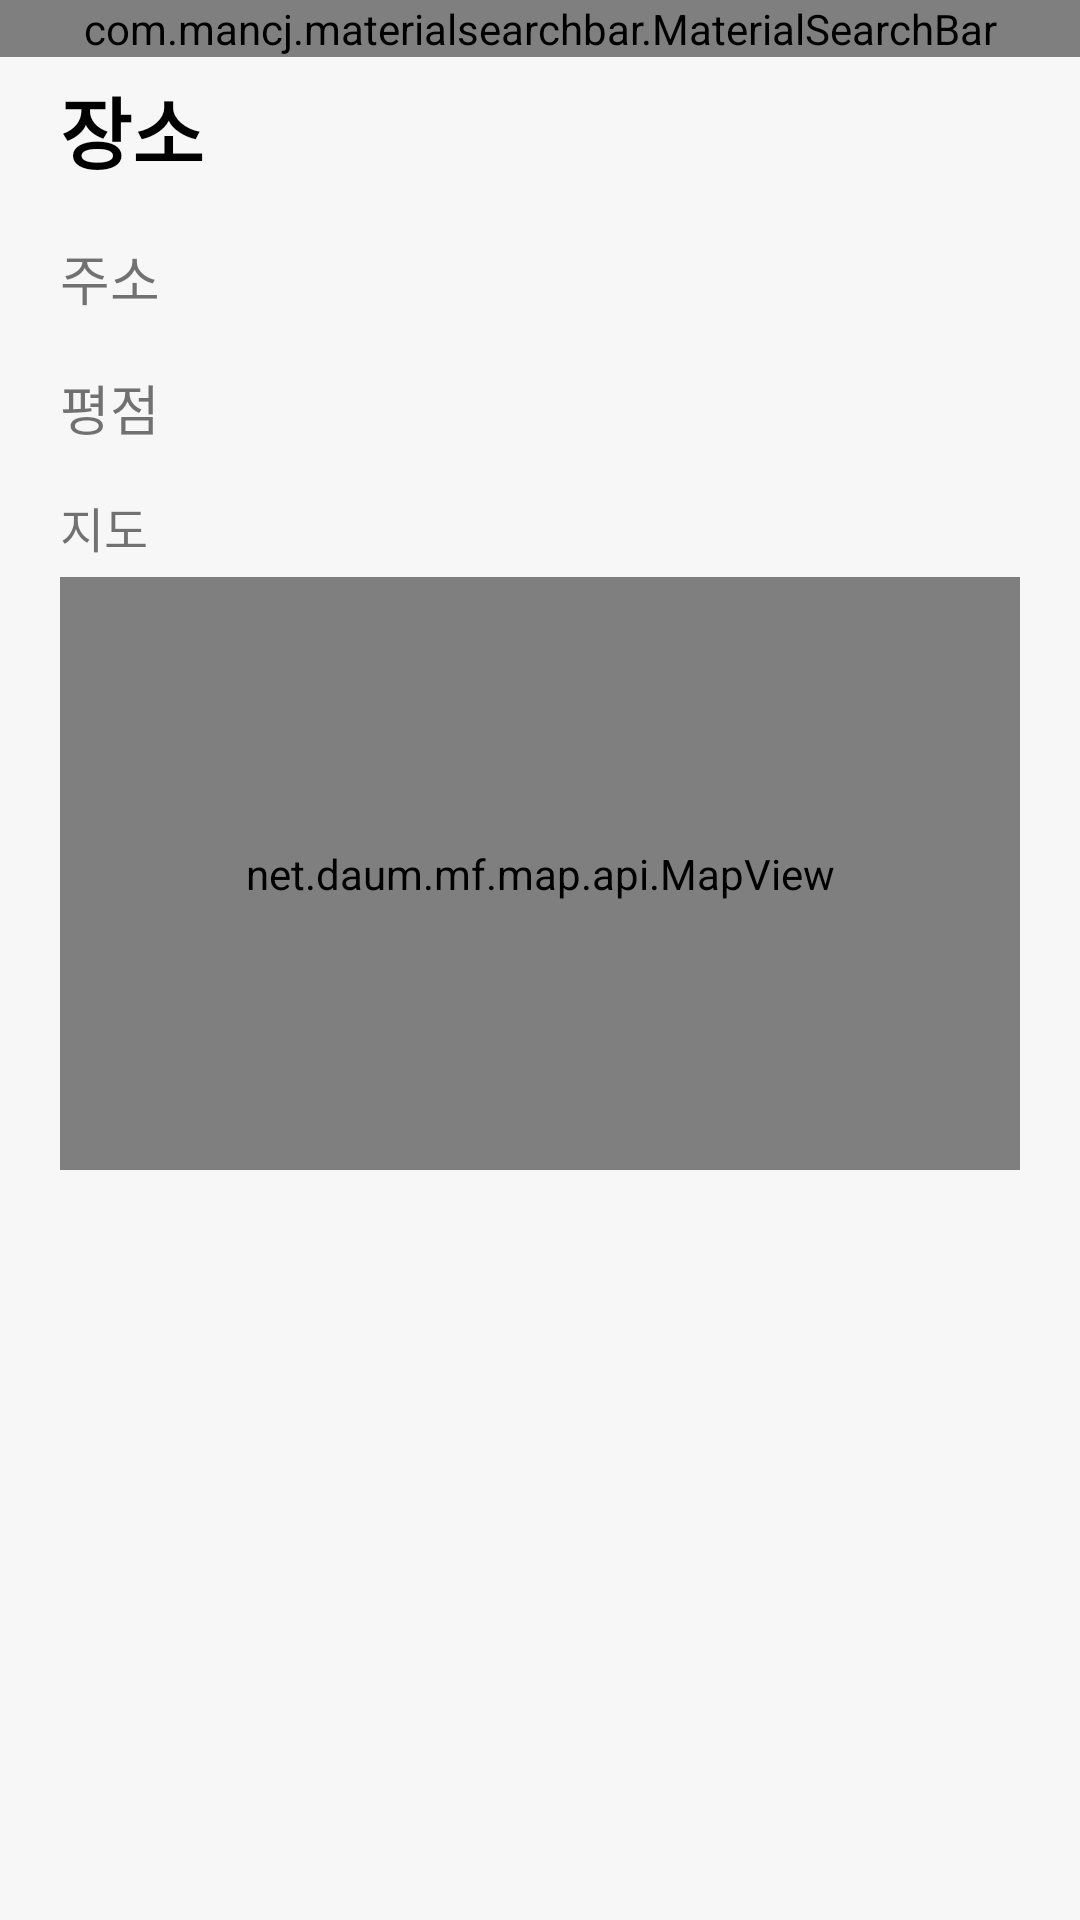

Reconstruct the res/layout file that produces this screen, plus the resources it refers to.
<!-- AndroidManifest.xml: application theme Theme.MyKU -->
<!-- res/layout/activity_all.xml -->
<?xml version="1.0" encoding="utf-8"?>
<androidx.constraintlayout.widget.ConstraintLayout xmlns:android="http://schemas.android.com/apk/res/android"
    xmlns:app="http://schemas.android.com/apk/res-auto"
    xmlns:tools="http://schemas.android.com/tools"
    android:layout_width="match_parent"
    android:layout_height="match_parent"
    tools:context=".activity.AllActivity">

    <com.mancj.materialsearchbar.MaterialSearchBar
        android:id="@+id/searchBar"
        android:layout_width="match_parent"
        android:layout_height="wrap_content"
        app:layout_constraintBottom_toTopOf="@+id/LL"
        app:layout_constraintEnd_toEndOf="parent"
        app:layout_constraintStart_toStartOf="parent"
        app:layout_constraintTop_toTopOf="parent"
        app:mt_hint="Custom hint"
        app:mt_maxSuggestionsCount="5"
        app:mt_speechMode="true"
        app:theme="@style/AppTheme.PopupOverlay" />

    <ListView
        android:id="@+id/mListView"
        android:layout_width="match_parent"
        android:layout_height="wrap_content"
        app:layout_constraintEnd_toEndOf="parent"
        app:layout_constraintStart_toStartOf="parent"
        app:layout_constraintTop_toBottomOf="@+id/searchBar"

        >

    </ListView>

    <LinearLayout
        android:id="@+id/LL"
        android:layout_width="0dp"
        android:layout_height="0dp"
        android:background="#F7F7F7"
        android:orientation="vertical"
        app:layout_constraintBottom_toBottomOf="parent"
        app:layout_constraintEnd_toEndOf="parent"
        app:layout_constraintStart_toStartOf="parent"
        app:layout_constraintTop_toBottomOf="@+id/searchBar" >

        <TextView
            android:id="@+id/allplaceText"
            android:layout_width="match_parent"
            android:layout_height="match_parent"
            android:layout_weight="20"
            android:layout_marginStart="20dp"
            android:gravity="bottom"
            android:textSize="26sp"
            android:textStyle="bold"
            android:textColor="#000000"
            android:text="장소" />

        <TextView
            android:id="@+id/alladdressText"
            android:layout_width="match_parent"
            android:layout_height="match_parent"
            android:layout_weight="20"
            android:layout_marginStart="20dp"
            android:textSize="18sp"
            android:gravity="bottom"
            android:text="주소" />

        <TextView
            android:id="@+id/allrateText"
            android:layout_width="match_parent"
            android:layout_height="match_parent"
            android:layout_weight="20"
            android:layout_marginStart="20dp"
            android:textSize="18sp"
            android:gravity="bottom"
            android:text="평점" />

        <TextView
            android:id="@+id/textView18"
            android:layout_width="match_parent"
            android:layout_height="match_parent"
            android:layout_weight="20"
            android:layout_marginStart="20dp"
            android:layout_marginTop="10dp"
            android:layout_marginBottom="5dp"
            android:textSize="16sp"
            android:gravity="bottom"
            android:text="지도" />

        <net.daum.mf.map.api.MapView
            android:id="@+id/allmapView"
            android:layout_width="match_parent"
            android:layout_height="match_parent"
            android:layout_gravity="center"
            android:layout_marginLeft="20dp"
            android:layout_marginRight="20dp"
            android:layout_marginBottom="250dp"
            android:layout_weight="6"
            />
    </LinearLayout>


</androidx.constraintlayout.widget.ConstraintLayout>
<!-- resources referenced by this layout -->
<resources>
  <style name="Theme.MyKU" parent="Theme.MaterialComponents.DayNight.DarkActionBar">
          
          <item name="colorPrimary">@color/purple_500</item>
          <item name="colorPrimaryVariant">@color/purple_700</item>
          <item name="colorOnPrimary">@color/white</item>
          
          <item name="colorSecondary">@color/teal_200</item>
          <item name="colorSecondaryVariant">@color/teal_700</item>
          <item name="colorOnSecondary">@color/black</item>
          
          <item name="android:statusBarColor" tools:targetApi="l">?attr/colorPrimaryVariant</item>
          
      </style>
  <color name="purple_500">#FF6200EE</color>
  <color name="purple_700">#FF3700B3</color>
  <color name="white">#FFFFFFFF</color>
  <color name="teal_200">#FF03DAC5</color>
  <color name="teal_700">#FF018786</color>
  <color name="black">#FF000000</color>
</resources>
